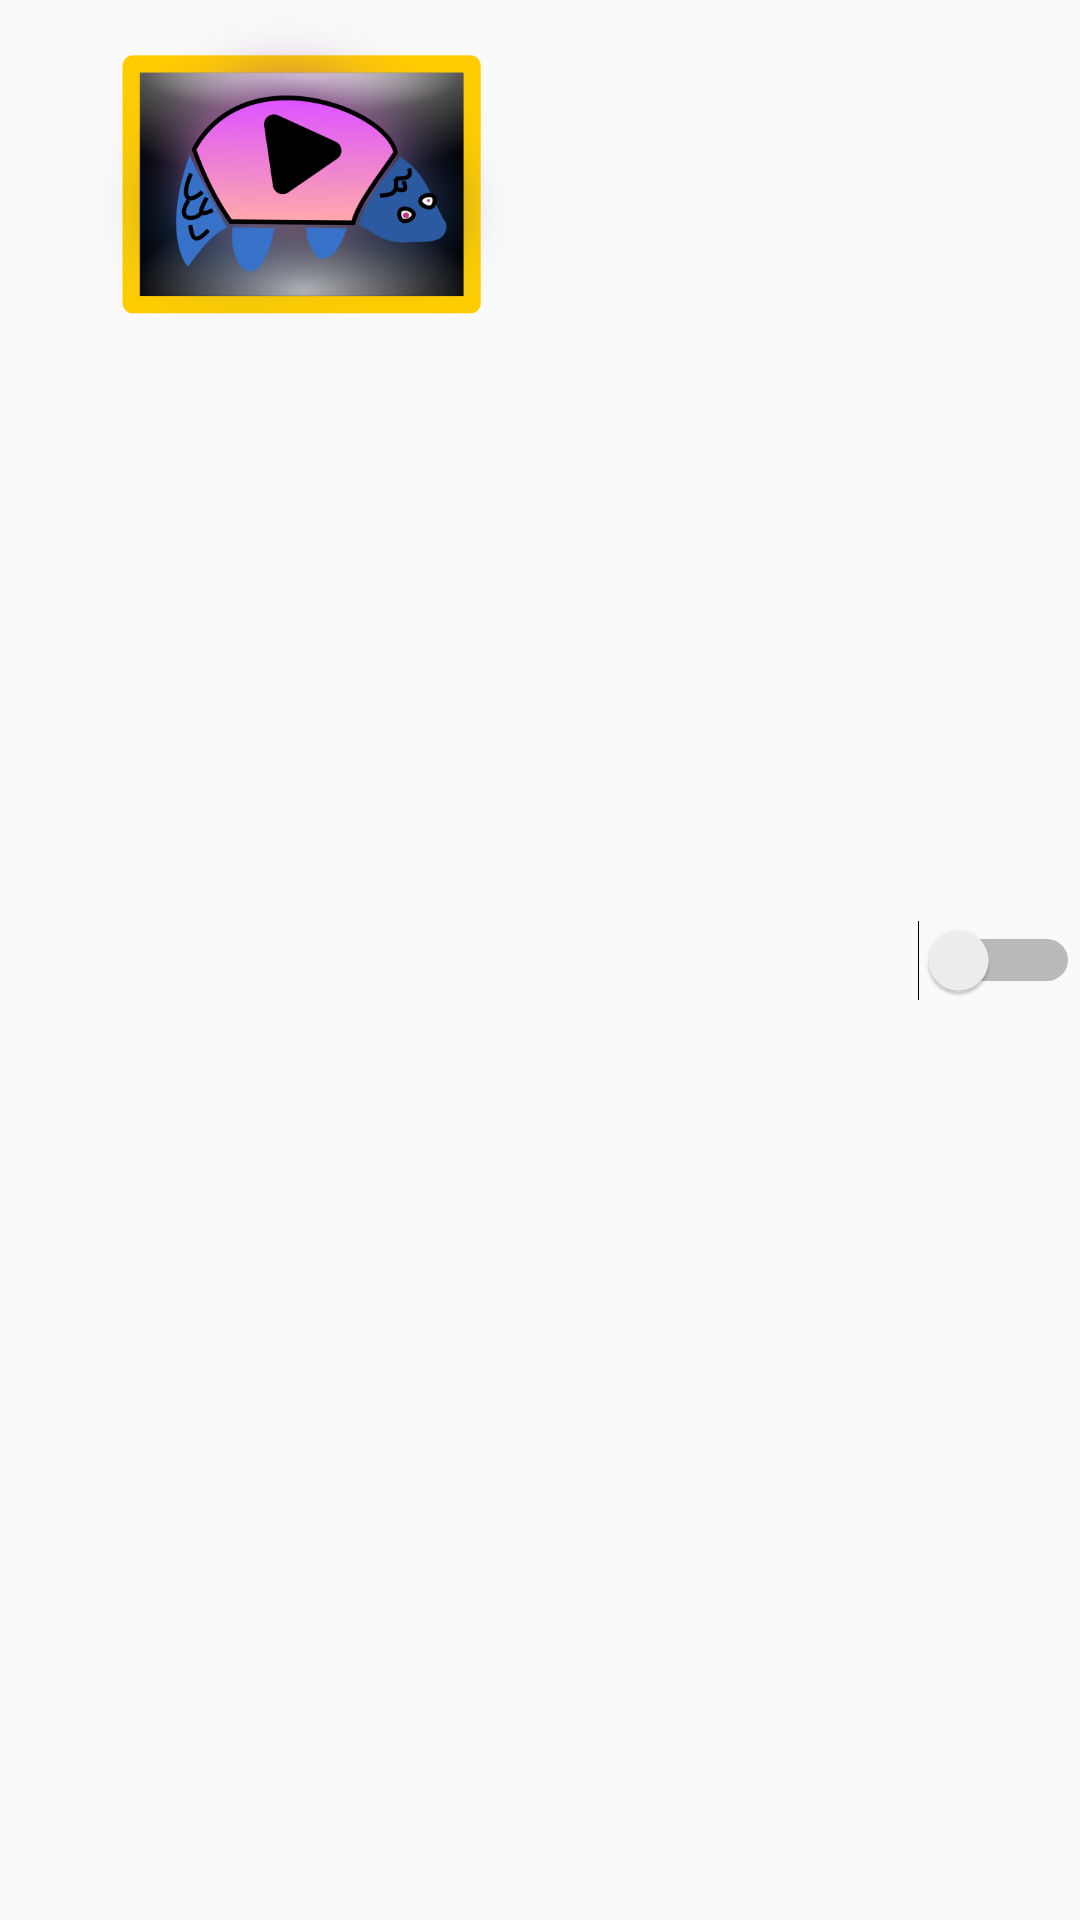

Produce the Android XML layout that renders to this screen, including the resource entries it uses.
<!-- AndroidManifest.xml: application theme AppTheme -->
<!-- res/layout/video_list_item_vert.xml -->
<?xml version="1.0" encoding="utf-8"?>
<LinearLayout xmlns:android="http://schemas.android.com/apk/res/android"
    android:layout_width="match_parent"
    android:layout_height="wrap_content"
    android:gravity="top|left"
    android:orientation="horizontal">

    <FrameLayout
        android:layout_width="wrap_content"
        android:layout_height="wrap_content">

        <ImageView
            android:id="@+id/video_thumb_img"
            android:layout_width="196dp"
            android:layout_height="110sp"
            android:layout_margin="5dp"
            android:scaleType="fitCenter"
            android:src="@drawable/ic_yashlang_thumb" />

        <ImageView
            android:id="@+id/video_starred_view"
            android:layout_width="wrap_content"
            android:layout_height="wrap_content"
            android:layout_gravity="left|top"
            android:layout_margin="2dp"
            android:src="@android:drawable/btn_star_big_on"
            android:visibility="gone" />

        <ProgressBar
            android:id="@+id/video_progress"
            android:layout_width="196dp"
            android:layout_height="7dp"
            android:layout_gravity="left|bottom"
            android:layout_marginLeft="5dp"
            android:layout_marginRight="5dp"
            style="@android:style/Widget.DeviceDefault.ProgressBar.Horizontal"
            android:visibility="gone" />

    </FrameLayout>

    <LinearLayout
        android:layout_width="0dip"
        android:layout_height="match_parent"
        android:layout_margin="5dp"
        android:layout_weight="1"
        android:orientation="vertical">

        <TextView
            android:id="@+id/video_name_txt"
            android:layout_width="match_parent"
            android:layout_height="0dip"
            android:layout_weight="1"
            android:ellipsize="end"
            android:gravity="center_vertical"
            android:maxLines="2"
            android:textSize="22sp" />

        <TextView
            android:id="@+id/video_pl_txt"
            android:layout_width="match_parent"
            android:layout_height="wrap_content"
            android:ellipsize="end"
            android:maxLines="1"
            android:textSize="14sp" />

        <LinearLayout
            android:layout_width="match_parent"
            android:layout_height="wrap_content"
            android:gravity="center_vertical"
            android:orientation="horizontal">

            <TextView
                android:id="@+id/video_duration_txt"
                android:layout_width="wrap_content"
                android:layout_height="wrap_content"
                android:ellipsize="end"
                android:maxLines="1"
                android:textSize="14sp"
                android:textStyle="bold" />

            <TextView
                android:id="@+id/video_has_offline_view"
                android:layout_width="wrap_content"
                android:layout_height="wrap_content"
                android:layout_marginLeft="4dp"
                android:textSize="12sp"
                android:text="@string/icon_offline"
                android:visibility="gone" />
        </LinearLayout>

    </LinearLayout>

    <Switch
        android:id="@+id/video_onoff_switch"
        android:layout_width="wrap_content"
        android:layout_height="match_parent"
        android:layout_weight="0" />
</LinearLayout>
<!-- resources referenced by this layout -->
<resources>
  <!-- drawable ic_yashlang_thumb: png bitmap (drawable, 126487 bytes) -->
  <string name="icon_offline" translatable="false">💾</string>
  <style name="AppTheme" parent="Theme.AppCompat.DayNight.DarkActionBar">
          
          
      </style>
</resources>
